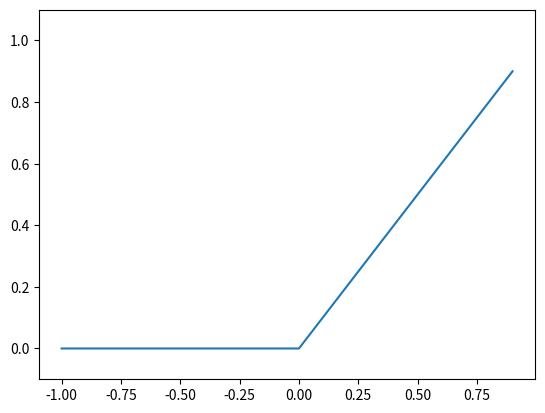

Write the Python code that produced this figure.
import numpy as np
import matplotlib.pylab as plt

def relu(x):
    return np.maximum(0, x)

def main():
    x = np.arange(-1.0, 1.0, 0.1)
    y = relu(x)
    plt.plot(x, y)
    plt.ylim(-0.1, 1.1)
    plt.show()

if __name__ == '__main__':
    main()